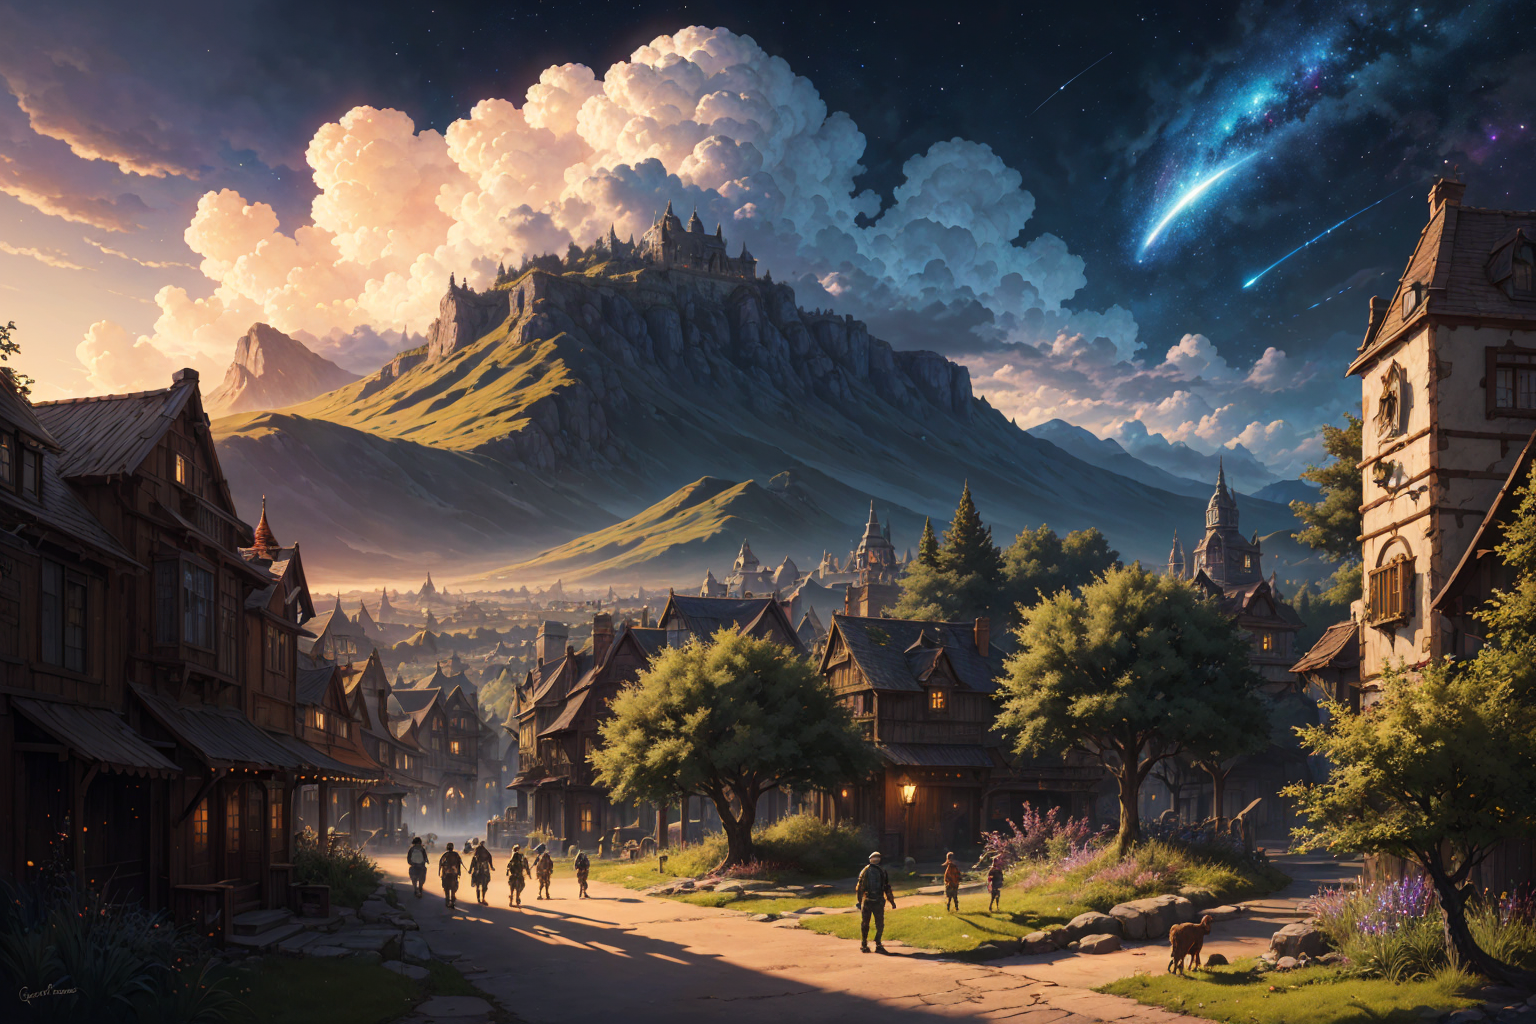
Generation parameters embedded in this image by ComfyUI (PNG 'prompt' text chunk: the API-format workflow graph, JSON):
{"3":{"inputs":{"seed":2,"steps":20,"cfg":8.0,"sampler_name":"euler","scheduler":"ddim_uniform","denoise":1.0,"model":["4",0],"positive":["63",0],"negative":["64",0],"latent_image":["5",0]},"class_type":"KSampler"},"4":{"inputs":{"ckpt_name":"elegantEntropy_v14.safetensors"},"class_type":"CheckpointLoaderSimple"},"5":{"inputs":{"width":768,"height":512,"batch_size":1},"class_type":"EmptyLatentImage"},"8":{"inputs":{"samples":["3",0],"vae":["17",0]},"class_type":"VAEDecode"},"13":{"inputs":{"stop_at_clip_layer":-2,"clip":["4",1]},"class_type":"CLIPSetLastLayer"},"14":{"inputs":{"images":["8",0]},"class_type":"PreviewImage"},"15":{"inputs":{"seed":2,"steps":20,"cfg":8.0,"sampler_name":"dpmpp_2m","scheduler":"karras","denoise":0.5,"model":["4",0],"positive":["63",0],"negative":["64",0],"latent_image":["39",0]},"class_type":"KSampler"},"17":{"inputs":{"vae_name":"vaeFtEma560000Ema_original.pt"},"class_type":"VAELoader"},"36":{"inputs":{"model_name":"RealESRGAN_x4plus_anime_6B.pth"},"class_type":"UpscaleModelLoader"},"37":{"inputs":{"upscale_model":["36",0],"image":["8",0]},"class_type":"ImageUpscaleWithModel"},"38":{"inputs":{"upscale_method":"lanczos","scale_by":0.5,"image":["37",0]},"class_type":"ImageScaleBy"},"39":{"inputs":{"pixels":["38",0],"vae":["17",0]},"class_type":"VAEEncode"},"63":{"inputs":{"text":"detailed twilight space galaxy, (detailed fantasy setting), street, nature, park, greenery, sunshine, sunny, cumulonimbus clouds","clip":["13",0]},"class_type":"CLIPTextEncode"},"64":{"inputs":{"text":"embedding:easynegative","clip":["13",0]},"class_type":"CLIPTextEncode"},"70":{"inputs":{"tile_size":1024,"fast":true,"samples":["15",0],"vae":["17",0]},"class_type":"VAEDecodeTiled_TiledDiffusion"},"73":{"inputs":{"control_net_name":"control_v11f1e_sd15_tile_fp16.safetensors"},"class_type":"ControlNetLoader"},"74":{"inputs":{"images":["70",0]},"class_type":"PreviewImage"},"75":{"inputs":{"seed":2,"steps":20,"cfg":8.0,"sampler_name":"dpmpp_2m","scheduler":"karras","denoise":0.45,"model":["76",0],"positive":["84",0],"negative":["84",1],"latent_image":["82",0]},"class_type":"KSampler"},"76":{"inputs":{"method":"Mixture of Diffusers","tile_width":768,"tile_height":768,"tile_overlap":32,"tile_batch_size":8,"model":["4",0]},"class_type":"TiledDiffusion"},"77":{"inputs":{"tile_size":1024,"fast":false,"samples":["75",0],"vae":["17",0]},"class_type":"VAEDecodeTiled_TiledDiffusion"},"78":{"inputs":{"images":["77",0]},"class_type":"PreviewImage"},"82":{"inputs":{"tile_size":2048,"fast":true,"color_fix":false,"pixels":["102",0],"vae":["17",0]},"class_type":"VAEEncodeTiled_TiledDiffusion"},"84":{"inputs":{"strength":0.7,"start_percent":0.0,"end_percent":1.0,"positive":["63",0],"negative":["64",0],"control_net":["73",0],"image":["102",0]},"class_type":"ControlNetApplyAdvanced"},"100":{"inputs":{"model_name":"RealESRGAN_x4plus_anime_6B.pth"},"class_type":"UpscaleModelLoader"},"101":{"inputs":{"upscale_model":["100",0],"image":["70",0]},"class_type":"ImageUpscaleWithModel"},"102":{"inputs":{"upscale_method":"lanczos","scale_by":0.5,"image":["101",0]},"class_type":"ImageScaleBy"}}